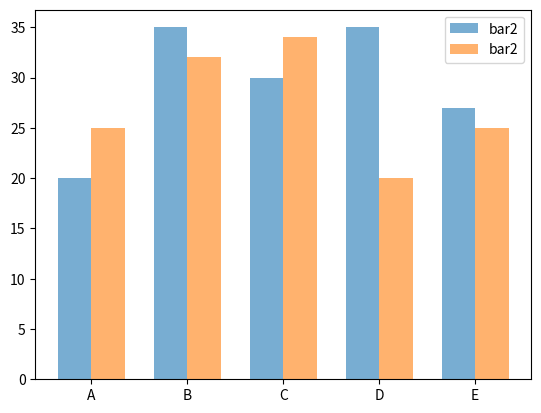

Here is the Python script that generated this plot: (Note: this script raises an exception after producing the figure.)
# encoding=utf-8
"""
@Time : 2020/1/10 17:57 
@Author : LiuYanZhe
@File : demo3.py 
@Software: PyCharm
@Description: 柱形图，直方图,散点图，气泡图
"""
import numpy as np
import matplotlib.pyplot as plt

# 绘制柱状图
ax1 = plt.subplot(1, 1, 1)  # 创建一个画板，同时创建一个子图
x_index = np.arange(5)  # 用来做柱的索引
x_data = ('A', 'B', 'C', 'D', 'E')  # 元组，与列表类似，但不可更改
y1_data = (20, 35, 30, 35, 27)
y2_data = (25, 32, 34, 20, 25)
bar_width = 0.35  # 每个柱的宽度
ax1.bar(x_index, y1_data, width=bar_width, alpha=0.6, label='bar2')
ax1.bar(x_index + bar_width, y2_data, width=bar_width, alpha=0.6, label='bar2')
plt.legend()  # 显示图例
plt.xticks(x_index + bar_width / 2, x_data)  # 调整x轴刻度标签
plt.savefig('./pic/demo3.1.png', dpi=400, bbox_inches='tight')
# 绘制直方图
fig, (ax2, ax3) = plt.subplots(nrows=2)  # 创建一个窗口，同时创建两个子图
sigma = 1  # 标准差
avg = 0  # 均值
x = avg + sigma * np.random.randn(10000)  # 正态分布随机数
ax2.hist(x, bins=40, density=False, histtype='bar', )  # bins柱子个数，'auto'自动设定，默认为10；normed是否归一化；histtype直方图
ax3.hist(x, bins='auto', density=True, histtype='bar', facecolor='yellowgreen', alpha=0.8, cumulative=True,
         rwidth=0.8)  # cumulative是否计算累加分布，rwidth柱子宽度
plt.savefig('./pic/demo3.2.png', dpi=400, bbox_inches='tight')
# 绘制气泡图-散点图
fig2 = plt.figure()  # 新建画板
ax4 = fig2.add_subplot(1, 2, 1)  # 新建子图
ax5 = fig2.add_subplot(1, 2, 2)  # 新建子图
x4 = np.random.random(100)  # 产生随机数据
y4 = np.random.random(100)
# 气泡图
ax4.scatter(x4, y4, s=x * 1000, c='g', marker='o', alpha=0.6, lw=1)  # s:图像大小，c:颜色，marker：图片，lw：图片宽度
# 散点图
ax5.scatter(x4, y4, c='g', marker='o', alpha=0.6, lw=1)  # s:图像大小，c:颜色，marker：图片，lw：图片宽度
plt.savefig('./pic/demo3.3.png', dpi=400, bbox_inches='tight')
# 显示画板
plt.show()
